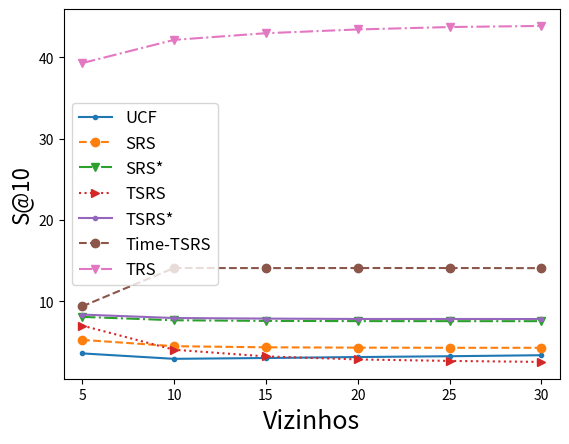

Reproduce this figure in Python. (Note: this script raises an exception after producing the figure.)
# -*- coding: utf-8 -*-
import matplotlib.pyplot as plt
import seaborn as sb
import numpy as np


# meaning to the plot
k = [5 * i for i in range(1, 7)]
x = k
legend = ['UCF', 'SRS', 'SRS*', 'TSRS', 'TSRS*', 'Time-TSRS', 'TRS']

# S@K
ucf = [3.599,2.93235, 3.03268, 3.15087, 3.25119, 3.37626]
srs = [5.26641,4.4858,4.34928,4.30805,4.29156,4.28973]
srs_ = [8.08973,7.6756,7.59681,7.56932,7.56291,7.56291,]
tsrs = [7.02372,4.05105,3.23058,2.85814,2.67489,2.55166,]
tsrs_ = [8.3733,7.95093,7.879,7.83319,7.83182,7.82678,]
time = [9.38068,14.10149,14.08912,14.09782,14.09828,14.08316,]
tnet = [39.29195,42.15146,42.97239,43.43279,43.7301,43.86799,]

# plt.subplot(221)
plt.plot(x, ucf, '.-')
plt.plot(x, srs, 'o--')
plt.plot(x, srs_, 'v-.')
plt.plot(x, tsrs, '>:')
plt.plot(x, tsrs_, '.-')
plt.plot(x, time, 'o--')
plt.plot(x, tnet, 'v-.')
plt.xlim((4, 31))
plt.xlabel('Vizinhos', fontsize=18)
plt.ylabel('S@10', fontsize=16)
plt.legend(legend, loc='best', fontsize=12)

#plt.show()
plt.savefig('/home/<user>/Dropbox/apresentacao_tese/images/detail_satk_original_var_k.png', dpi=500)
